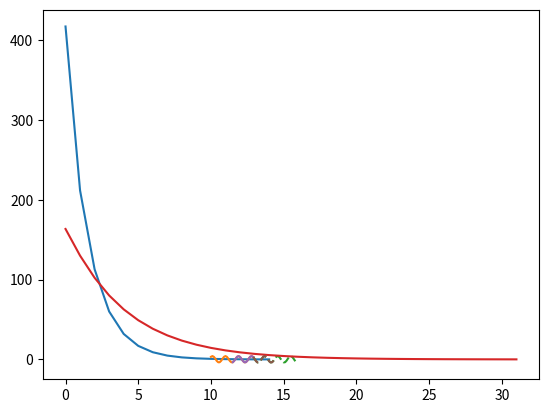

This chart was generated by the following Python code:
import numpy as np

from math import sin
from matplotlib import pyplot as plt


f = lambda x: 4 * sin(7 * x) + 0.2


class Network:
    def __init__(self, weights=np.random.rand(4, 1), T=5, a=0.01) -> None:
        self.weights = weights
        self.T = T
        self.a = a
    
    def predict(self, input: list) -> float:
        return np.sum(input @ self.weights) - self.T

    def training(self, inputs, targets, E_des=0.1) -> list:
        print("Прогнозирование\t\tЦель\t\t\tОшибка")
        iter = 0
        E_arr=[]
        while True:
            e = []
            for index, input in enumerate(inputs):
                prediction = self.predict(input)
                e.append((prediction - targets[index]) ** 2)
                

                for i, w in enumerate(self.weights):
                    w[0] = w[0] - self.a * (prediction - targets[index]) * input[i]
                self.T = self.T + self.a * (prediction - targets[index])

            iter += 1
            print(prediction, targets[index], abs(prediction-targets[index]), sep='\t')
            E = 0.5 * np.sum(e)
            E_arr.append(E)
            if E_des > E:
                print("\n")
                plt.plot(list(range(iter)),E_arr)
                plt.show()
                break
        return E, iter

    def find_optimal_speed(self, a_min, a_max, a_h, inputs, targets, E_des=0.1):
        results = []

        self.a = a_min
        while self.a < a_max:
            results.append([self.a, *self.training(inputs, targets, E_des)])
            self.a *= a_h
            print(self.a)

            self.reset()
        
        print()
        acc = min(results, key=lambda x: x[1])
        fast = min(results, key=lambda x: x[2])
        print(
f"""
Скорость с наименьшей ошибкой: a={acc[0]}, E={acc[1]}, iter={acc[2]}
Скорость с быстрейшим обучением: a={fast[0]}, E={fast[1]}, iter={fast[2]}
""")

    def set_training_speed(self, a):
        self.a = a

    def reset(self):
        self.weights = np.random.rand(4, 1)
        self.T = 5


# ДЛЯ 30 ТОЧЕК
x_30 = [el for el in np.arange(10, 13, 0.1)] # Разбиение на 30 точек
data = [f(el) for el in x_30] # Заполнение массива реальных значений функции
inputs = np.array([data[i-4:i] for i in range(4, len(data))]) # Создание массива входных значений
targets = data[4:] # Создание массива целевых значений

NN = Network(a=0.01)
# NN.find_optimal_speed(0.0001, 0.01, 10, inputs, targets)
NN.training(inputs, targets)

result = []
x_30_2 = np.arange(12.5, 15.9, 0.1)
print("Прогнозирование\t\tЦель\t\t\tОшибка")
for i, el in enumerate(x_30_2[:-4]):
    prediction = NN.predict([f(x_30_2[i]), f(x_30_2[i+1]), f(x_30_2[i+2]), f(x_30_2[i+3])])
    result.append(prediction)
    print(prediction, f(x_30_2[i+3]+0.1), abs(prediction-f(x_30_2[i+3]+0.1)), sep='\t')
plt.plot(x_30, data, x_30_2[4:], result, "--")
plt.show()


# ДЛЯ 15 ТОЧЕК
x_15 = [el for el in np.arange(11.5, 13, 0.1)] # Разбиение на 15 точек
data2 = [f(el) for el in x_15] # Заполнение массива реальных значений функции
inputs2 = np.array([data2[i-4:i] for i in range(4, len(data2))]) # Создание массива входных значений
targets2 = data2[4:] # Создание массива целевых значений

NN2 = Network(a=0.01)
# NN.find_optimal_speed(0.0001, 0.01, 10, inputs, targets)
NN2.training(inputs2, targets2)

result2 = []
x_15_2 = np.arange(12.5, 14.4, 0.1)
print("Прогнозирование\t\tЦель\t\t\tОшибка")
for i, el in enumerate(x_15_2[:-4]):
    prediction = NN2.predict([f(x_15_2[i]), f(x_15_2[i+1]), f(x_15_2[i+2]), f(x_15_2[i+3])])
    result2.append(prediction)
    print(prediction, f(x_15_2[i+3]+0.1), abs(prediction-f(x_15_2[i+3]+0.1)), sep='\t')
plt.plot(x_15, data2, x_15_2[4:], result2, "--")
plt.show()